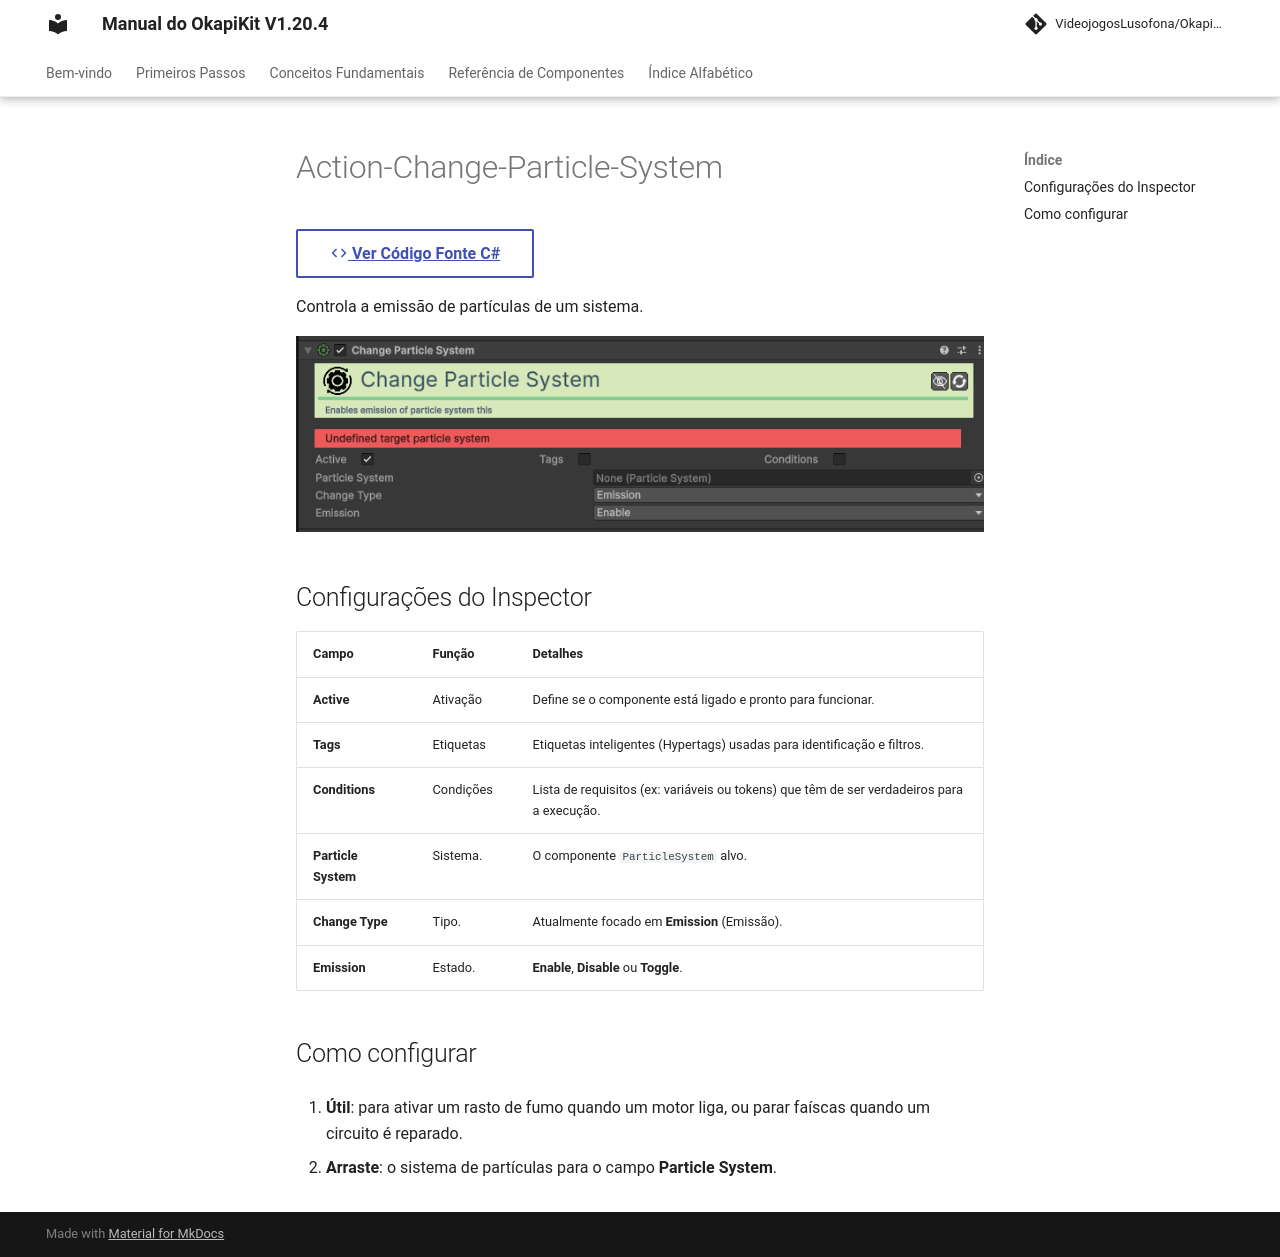

repository: pedrobaratafernandes/okapikit-manual · page: component/action/Action-Change-Particle-System/index.html · generator: mkdocs

# Action-Change-Particle-System 

[:material-code-tags: Ver Código Fonte C#](https://github.com/VideojogosLusofona/OkapiKit/blob/main/Assets/OkapiKit/Scripts/Actions/ActionChangeParticleSystem.cs){ .md-button }



Controla a emissão de partículas de um sistema.

![Action Change Particle System](../../assets/images/action/Action-Change-Particle-System.png)

## Configurações do Inspector

| Campo | Função | Detalhes |
| :--- | :--- | :--- |
| **Active** | Ativação | Define se o componente está ligado e pronto para funcionar. |
| **Tags** | Etiquetas | Etiquetas inteligentes (Hypertags) usadas para identificação e filtros. |
| **Conditions** | Condições | Lista de requisitos (ex: variáveis ou tokens) que têm de ser verdadeiros para a execução. |
| **Particle System** | Sistema. | O componente `ParticleSystem` alvo. |
| **Change Type** | Tipo. | Atualmente focado em **Emission** (Emissão). |
| **Emission** | Estado. | **Enable**, **Disable** ou **Toggle**. |

## Como configurar

1. **Útil**: para ativar um rasto de fumo quando um motor liga, ou parar faíscas quando um circuito é reparado.

2. **Arraste**: o sistema de partículas para o campo **Particle System**.
